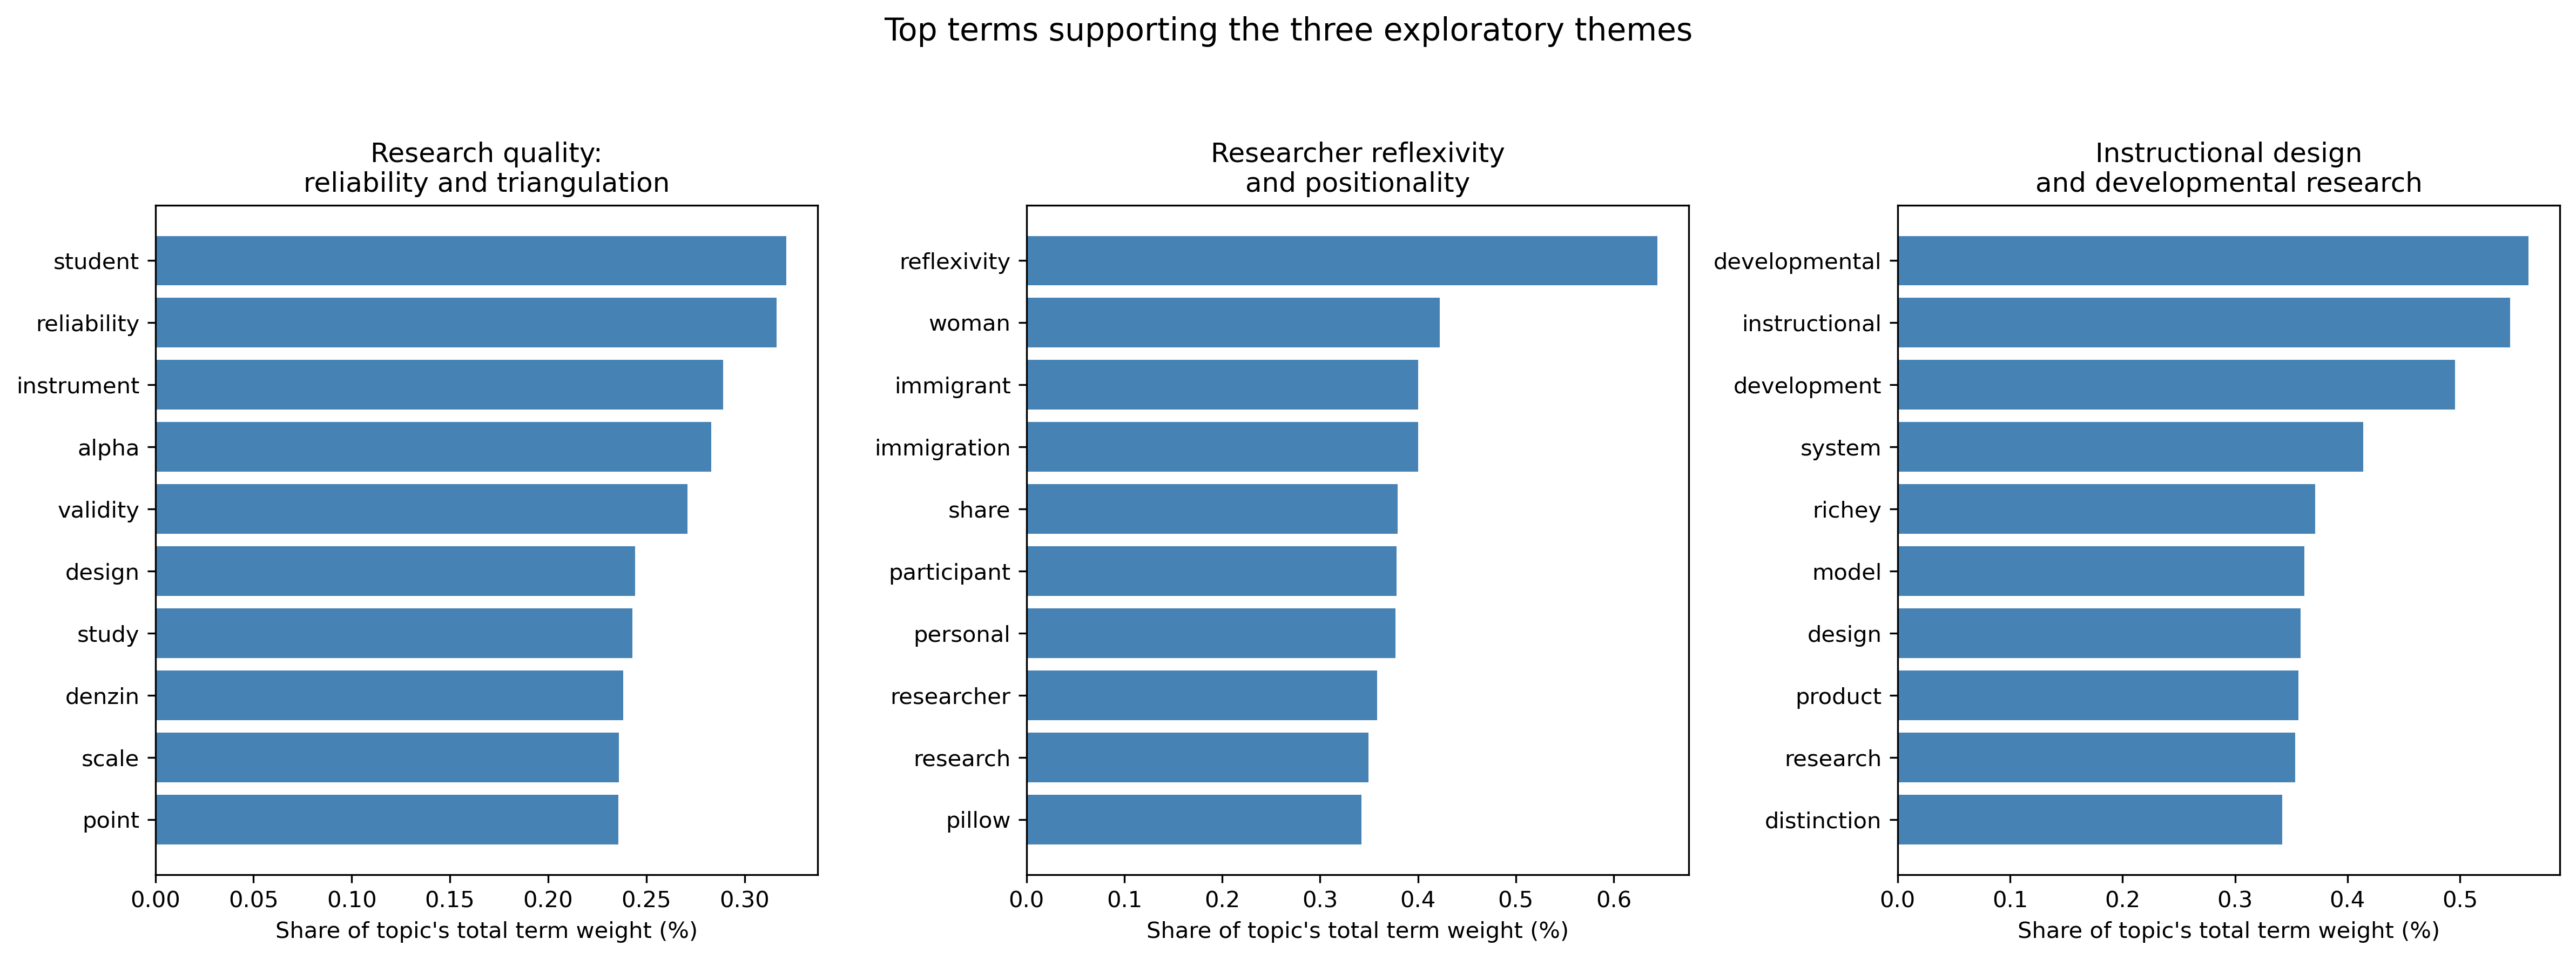

The table this chart was drawn from, first rows:
Topic, Top terms
Topic 1, student, reliability, instrument, alpha,…
Topic 2, reflexivity, woman, immigrant, immigrati…
Topic 3, developmental, instructional, developmen…
